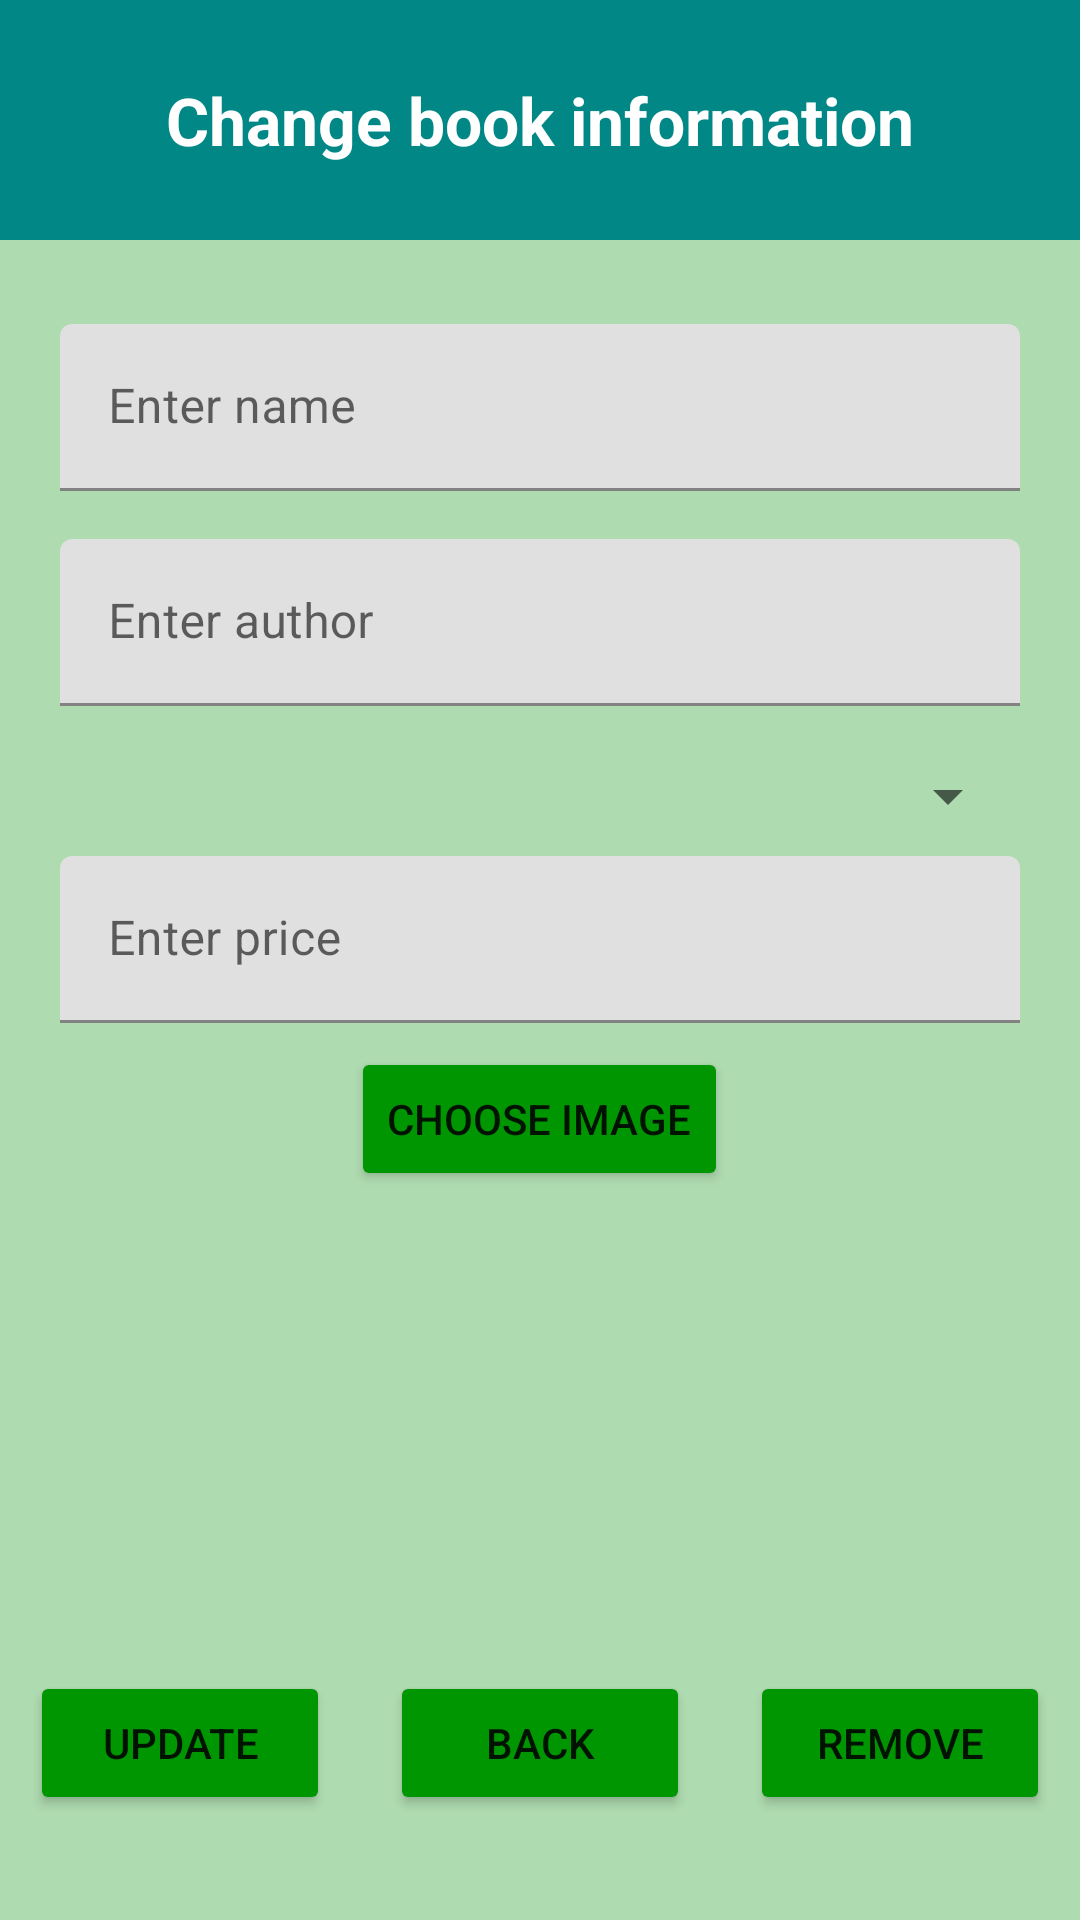

The Android layout XML behind this screen, and the referenced resources:
<!-- AndroidManifest.xml: application theme Theme.BookStore_app -->
<!-- res/layout/activity_admin_update_book.xml -->
<?xml version="1.0" encoding="utf-8"?>
<LinearLayout xmlns:android="http://schemas.android.com/apk/res/android"
    xmlns:app="http://schemas.android.com/apk/res-auto"
    xmlns:tools="http://schemas.android.com/tools"
    android:layout_width="match_parent"
    android:layout_height="match_parent"
    android:orientation="vertical"
    android:background="#724CAF50"
    tools:context=".activity.adminActivity.user.UpdateUserActivity">

    <LinearLayout
        android:layout_width="match_parent"
        android:layout_height="80dp"
        android:background="@color/teal_700"
        android:orientation="vertical">

        <TextView
            android:layout_width="match_parent"
            android:layout_height="match_parent"
            android:gravity="center"
            android:text="Change book information"
            android:textColor="@color/white"
            android:textSize="22dp"
            android:textStyle="bold" />

    </LinearLayout>

    <LinearLayout
        android:layout_width="match_parent"
        android:layout_height="wrap_content"
        android:layout_marginLeft="20dp"
        android:layout_marginTop="20dp"
        android:layout_marginRight="20dp"
        android:orientation="vertical">

        <com.google.android.material.textfield.TextInputLayout
            android:layout_width="match_parent"
            android:layout_height="wrap_content"
            android:layout_marginTop="8dp"
            android:layout_marginBottom="8dp">

            <EditText
                android:id="@+id/edtName"
                android:layout_width="match_parent"
                android:layout_height="wrap_content"
                android:hint="Enter name" />
        </com.google.android.material.textfield.TextInputLayout>

        <com.google.android.material.textfield.TextInputLayout
            android:layout_width="match_parent"
            android:layout_height="wrap_content"
            android:layout_marginTop="8dp"
            android:layout_marginBottom="8dp">

            <EditText
                android:id="@+id/edtAuthor"
                android:layout_width="match_parent"
                android:layout_height="wrap_content"
                android:hint="Enter author" />
        </com.google.android.material.textfield.TextInputLayout>

        <Spinner
            android:id="@+id/spinerCategory"
            android:layout_width="match_parent"
            android:layout_height="wrap_content"
            android:layout_marginTop="10dp" />

        <com.google.android.material.textfield.TextInputLayout
            android:layout_width="match_parent"
            android:layout_height="wrap_content"
            android:layout_marginTop="8dp"
            android:layout_marginBottom="8dp">

            <EditText
                android:id="@+id/edtPrice"
                android:layout_width="match_parent"
                android:layout_height="wrap_content"
                android:hint="Enter price" />
        </com.google.android.material.textfield.TextInputLayout>

        <Button
            android:id="@+id/btnUpload"
            android:layout_width="wrap_content"
            android:layout_height="wrap_content"
            android:layout_gravity="center"
            android:backgroundTint="#009602"
            android:text="Choose image" />

        <ImageView
            android:id="@+id/imgBook"
            android:layout_width="150dp"
            android:layout_height="150dp"
            android:layout_gravity="center"
            android:src="@drawable/book" />
    </LinearLayout>

    <LinearLayout
        android:layout_width="match_parent"
        android:layout_height="wrap_content"
        android:layout_marginTop="10dp"
        android:orientation="horizontal"
        android:weightSum="3">

        <Button
            android:id="@+id/btnUpdate"
            android:layout_width="wrap_content"
            android:layout_height="wrap_content"
            android:layout_marginHorizontal="10dp"
            android:backgroundTint="#009602"
            android:layout_weight="1"
            android:text="Update" />

        <Button
            android:id="@+id/btnBack"
            android:layout_width="wrap_content"
            android:layout_height="wrap_content"
            android:layout_marginHorizontal="10dp"
            android:backgroundTint="#009602"
            android:layout_weight="1"
            android:text="Back" />

        <Button
            android:id="@+id/btnRemove"
            android:layout_width="wrap_content"
            android:layout_height="wrap_content"
            android:layout_marginHorizontal="10dp"
            android:layout_weight="1"
            android:backgroundTint="#009602"
            android:text="Remove" />

    </LinearLayout>

</LinearLayout>
<!-- resources referenced by this layout -->
<resources>
  <style name="Theme.BookStore_app" parent="Theme.MaterialComponents.DayNight.NoActionBar">
          
          <item name="colorPrimary">@color/purple_500</item>
          <item name="colorPrimaryVariant">@color/purple_700</item>
          <item name="colorOnPrimary">@color/white</item>
          
          <item name="colorSecondary">@color/teal_200</item>
          <item name="colorSecondaryVariant">@color/teal_700</item>
          <item name="colorOnSecondary">@color/black</item>
          
          <item name="android:statusBarColor">?attr/colorPrimaryVariant</item>
          
      </style>
  <!-- not gathered from this repository: default colours our renderer supplied (Android Studio template values) -->
  <color name="purple_500">#FF6200EE</color>
  <color name="purple_700">#FF3700B3</color>
  <color name="teal_200">#FF03DAC5</color>
  <color name="teal_700">#FF018786</color>
  <color name="black">#FF000000</color>
  <color name="white">#FFFFFFFF</color>
</resources>
